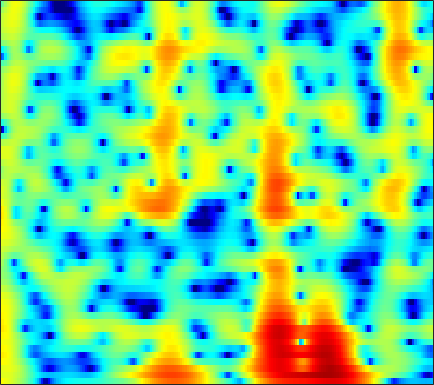

Data behind this chart, as committed beside it:
5.6439, 5.3369, 4.9327, 4.5206, 4.1962, 3.7301, 3.2096, 2.7712, 2.1176, 1.3896, 0.59939, -0.049197, -1.0334, -2.2068, -3.241, -4.8732, -6.8801, -8.7042, -11.731, -15.765, -20.591, -21.061, -17.02, -13.647
4.165, 4.249, 4.299, 4.255, 4.15, 3.902, 3.538, 3.191, 2.628, 1.947, 1.143, 0.4599, -0.555, -1.674, -2.568, -3.801, -5.028, -5.903, -6.942, -7.768, -8.33, -8.585, -8.718, -8.668
4.133, 4.446, 4.691, 4.747, 4.664, 4.399, 3.974, 3.559, 2.884, 2.077, 1.141, 0.3533, -0.8101, -2.11, -3.176, -4.723, -6.431, -7.834, -9.908, -12.27, -14.95, -17.02, -19.02, -18.6
5.759, 5.63, 5.394, 5.06, 4.729, 4.165, 3.461, 2.843, 1.907, 0.8576, -0.2915, -1.21, -2.5, -3.847, -4.879, -6.274, -7.666, -8.703, -10.06, -11.35, -12.47, -13.1, -13.49, -13.34
6.369, 6.215, 5.885, 5.407, 4.942, 4.163, 3.187, 2.318, 0.9655, -0.6185, -2.456, -4.012, -6.341, -8.916, -10.86, -12.86, -13.44, -13.01, -11.96, -10.9, -10.01, -9.44, -8.796, -8.24
5.831, 5.785, 5.555, 5.142, 4.717, 3.992, 3.069, 2.233, 0.9138, -0.6437, -2.449, -3.967, -6.175, -8.48, -10.04, -11.39, -11.48, -10.95, -9.948, -8.91, -7.987, -7.365, -6.647, -6.009
5.072, 5.159, 5.063, 4.748, 4.384, 3.751, 2.96, 2.27, 1.241, 0.111, -1.077, -1.965, -3.113, -4.191, -4.921, -5.771, -6.478, -6.927, -7.43, -7.806, -8.057, -8.101, -7.912, -7.406
5.806, 5.824, 5.62, 5.144, 4.61, 3.7, 2.597, 1.677, 0.3693, -0.9825, -2.277, -3.154, -4.144, -4.936, -5.429, -6.037, -6.707, -7.332, -8.459, -10.1, -12.63, -15.55, -22.56, -21.25
6.732, 6.517, 6.009, 5.215, 4.404, 2.999, 1.175, -0.5117, -3.313, -6.998, -11.93, -15.62, -14.58, -11.26, -9.567, -8.205, -7.524, -7.31, -7.332, -7.595, -7.977, -8.22, -8.227, -7.619
6.417, 6.154, 5.601, 4.83, 4.09, 2.845, 1.276, -0.103, -2.147, -4.284, -6.249, -7.293, -7.93, -7.869, -7.661, -7.438, -7.39, -7.44, -7.563, -7.652, -7.573, -7.356, -6.804, -5.973
5.874, 5.757, 5.401, 4.85, 4.32, 3.46, 2.434, 1.578, 0.37, -0.8745, -2.107, -2.988, -4.117, -5.178, -5.971, -7.063, -8.29, -9.36, -11.1, -13.21, -15.46, -16.26, -14.52, -11.24
5.459, 5.456, 5.252, 4.819, 4.371, 3.646, 2.778, 2.021, 0.8781, -0.3804, -1.726, -2.782, -4.238, -5.732, -6.838, -8.216, -9.496, -10.43, -11.7, -13.04, -14.16, -14.3, -12.92, -10.41
5.183, 5.133, 4.916, 4.51, 4.076, 3.337, 2.419, 1.613, 0.3685, -1.081, -2.793, -4.272, -6.553, -9.274, -11.59, -14.55, -15.51, -14.47, -12.4, -10.53, -8.932, -7.809, -6.338, -4.896
4.487, 4.338, 4.016, 3.565, 3.12, 2.361, 1.449, 0.6814, -0.4689, -1.797, -3.324, -4.602, -6.536, -8.789, -10.69, -12.9, -13.22, -12, -9.712, -7.535, -5.676, -4.483, -3.094, -1.843
3.131, 2.932, 2.506, 1.924, 1.399, 0.5794, -0.3663, -1.134, -2.185, -3.206, -4.091, -4.658, -5.239, -5.583, -5.683, -5.588, -5.205, -4.726, -3.924, -3.014, -2.059, -1.363, -0.4931, 0.2701
1.772, 1.59, 1.135, 0.4112, -0.2761, -1.377, -2.758, -3.986, -5.778, -7.523, -8.665, -8.716, -7.746, -6.277, -5.133, -3.763, -2.58, -1.801, -0.8765, -0.08303, 0.5768, 0.9982, 1.485, 1.857
0.8008, 0.7186, 0.3347, -0.3982, -1.19, -2.499, -4.081, -5.506, -8.014, -11.8, -16.69, -15.74, -10.07, -6.024, -3.856, -1.679, -0.06621, 0.8444, 1.743, 2.346, 2.672, 2.753, 2.662, 2.44
0.8084, 0.5177, -0.3329, -1.695, -3.071, -5.003, -6.247, -6.458, -6.038, -5.212, -4.124, -3.213, -1.813, -0.3097, 0.7599, 1.981, 2.956, 3.494, 3.924, 4.027, 3.799, 3.395, 2.459, 1.117
1.783, 1.128, -0.3846, -2.652, -5.057, -9.983, -14.97, -11.71, -6.871, -3.726, -1.613, -0.3975, 0.9258, 1.963, 2.598, 3.267, 3.702, 3.873, 3.89, 3.623, 3.056, 2.418, 1.22, -0.4958
2.713, 2.247, 1.411, 0.4748, -0.2165, -1.044, -1.458, -1.463, -1.102, -0.4806, 0.1689, 0.6314, 1.179, 1.603, 1.827, 2.021, 2.066, 1.997, 1.772, 1.384, 0.8125, 0.2632, -0.5973, -1.689
3.537, 3.299, 2.96, 2.541, 2.228, 1.859, 1.526, 1.329, 1.145, 1.004, 0.8981, 0.8268, 0.6937, 0.5354, 0.3874, 0.1413, -0.14, -0.3769, -0.742, -1.15, -1.624, -2.047, -2.652, -3.343
4.332, 4.238, 4.062, 3.786, 3.534, 3.168, 2.745, 2.413, 1.936, 1.411, 0.8538, 0.3967, -0.2687, -0.9717, -1.509, -2.224, -2.869, -3.277, -3.703, -3.995, -4.187, -4.328, -4.577, -4.864
5.098, 5.068, 4.875, 4.593, 4.302, 3.817, 3.268, 2.794, 2.074, 1.27, 0.3241, -0.4832, -1.69, -3.121, -4.32, -6.04, -7.75, -8.725, -9.184, -8.709, -7.785, -7.043, -6.324, -5.881
5.707, 5.588, 5.257, 4.774, 4.337, 3.668, 2.933, 2.338, 1.514, 0.6028, -0.4459, -1.346, -2.803, -4.665, -6.452, -9.653, -14.65, -21.62, -24.41, -14.99, -10.83, -8.914, -6.979, -5.737
6.235, 5.837, 5.127, 4.139, 3.317, 2.17, 1.048, 0.3436, -0.3658, -0.9294, -1.419, -1.889, -2.733, -3.826, -4.842, -6.344, -7.815, -8.694, -9.111, -8.712, -7.668, -6.775, -5.535, -4.242
6.926, 6.195, 4.887, 3.047, 1.268, -1.732, -5.224, -7.013, -6.407, -4.393, -2.909, -2.313, -2.038, -2.264, -2.727, -3.654, -4.864, -5.891, -7.202, -8.07, -7.94, -6.924, -5.207, -3.402
6.569, 5.875, 4.54, 2.776, 0.9847, -1.903, -5.289, -6.929, -6.216, -4.081, -2.485, -1.709, -1.169, -1.224, -1.584, -2.571, -4.144, -5.912, -9.589, -16.72, -20.06, -12.45, -6.971, -3.74
4.812, 4.46, 3.687, 2.69, 1.851, 0.679, -0.3086, -0.845, -1.245, -1.271, -1.097, -0.9097, -0.7728, -0.8081, -0.9872, -1.445, -2.178, -2.844, -3.809, -4.502, -4.647, -4.165, -3.352, -2.335
3.881, 3.684, 3.139, 2.328, 1.631, 0.5384, -0.4644, -1.141, -1.674, -1.79, -1.492, -1.103, -0.6213, -0.1569, 0.06748, 0.2282, 0.169, 0.06274, -0.1669, -0.4138, -0.6735, -0.8105, -0.9291, -1.137
4.05, 3.806, 3.239, 2.235, 1.18, -0.7207, -3.39, -5.866, -8.806, -7.787, -4.617, -2.661, -0.6803, 0.6681, 1.37, 1.959, 2.243, 2.28, 2.152, 1.819, 1.369, 0.8288, 0.1391, -0.7956
3.24, 3.251, 2.997, 2.314, 1.499, -0.07076, -2.258, -4.238, -6.213, -5.554, -3.131, -1.494, 0.3223, 1.549, 2.18, 2.684, 2.888, 2.829, 2.514, 1.929, 1.102, 0.3092, -1.04, -2.542
0.9613, 1.672, 2.158, 2.308, 2.186, 1.822, 1.334, 0.9625, 0.6576, 0.6345, 0.8535, 1.147, 1.545, 1.899, 2.071, 2.165, 2.033, 1.792, 1.222, 0.366, -0.878, -1.971, -4.021, -6.461
0.289, 1.27, 2.145, 2.643, 2.8, 2.818, 2.656, 2.48, 2.173, 1.9, 1.633, 1.508, 1.331, 1.23, 1.158, 1.044, 0.8057, 0.5577, 0.02026, -0.7751, -1.961, -3.008, -4.975, -7.466
2.135, 2.655, 3.17, 3.424, 3.463, 3.316, 2.948, 2.557, 1.86, 1.036, 0.1681, -0.4543, -1.078, -1.373, -1.373, -1.212, -0.994, -0.9085, -0.9483, -1.237, -1.769, -2.346, -3.216, -4.234
3.852, 4.061, 4.184, 4.156, 4.01, 3.598, 2.926, 2.188, 0.8989, -0.9375, -3.378, -5.742, -8.867, -9.371, -7.61, -5.138, -3.358, -2.508, -1.833, -1.587, -1.608, -1.86, -2.189, -2.613
4.104, 4.177, 4.223, 4.17, 4.027, 3.671, 3.051, 2.382, 1.126, -0.604, -3.01, -5.243, -8.311, -8.768, -7.124, -4.77, -3.121, -2.346, -1.837, -1.795, -2.151, -2.554, -3.298, -3.951
2.21, 2.305, 2.563, 2.835, 3.005, 3.135, 3.074, 2.895, 2.442, 1.814, 1.064, 0.4821, -0.1224, -0.4639, -0.5235, -0.4634, -0.4224, -0.4996, -0.8531, -1.595, -2.874, -4.122, -6.638, -10.02
-3.401, -3.066, -1.964, -0.5272, 0.4728, 1.546, 2.309, 2.667, 2.936, 2.961, 2.85, 2.712, 2.471, 2.231, 2.042, 1.76, 1.393, 1.025, 0.3653, -0.5816, -1.895, -3.194, -5.393, -7.955
-24.24, -18.21, -8.398, -3.993, -1.864, 0.08488, 1.363, 1.987, 2.508, 2.738, 2.764, 2.707, 2.55, 2.361, 2.207, 1.988, 1.738, 1.5, 1.089, 0.5533, -0.08715, -0.731, -1.539, -2.351
-4.636, -4.121, -2.797, -1.291, -0.2011, 0.9147, 1.67, 1.987, 2.111, 1.978, 1.626, 1.282, 0.8508, 0.5292, 0.4246, 0.4722, 0.6338, 0.7831, 0.9114, 0.9261, 0.8319, 0.616, 0.2977, -0.1779
0.3619, 0.8849, 1.513, 2.095, 2.462, 2.745, 2.758, 2.572, 1.964, 0.9621, -0.4883, -1.891, -3.874, -5.288, -5.212, -3.895, -2.267, -1.213, -0.1468, 0.5561, 0.8969, 1.038, 0.9423, 0.6299
2.204, 2.69, 3.24, 3.619, 3.732, 3.699, 3.36, 2.878, 1.895, 0.3714, -1.851, -4.134, -8.726, -15.15, -13.61, -7.984, -4.626, -2.962, -1.461, -0.5045, 0.04733, 0.2676, 0.2744, 0.06813
2.141, 2.7, 3.292, 3.653, 3.773, 3.722, 3.41, 2.982, 2.175, 1.093, -0.2302, -1.308, -2.668, -3.651, -3.947, -3.831, -3.34, -2.9, -2.368, -1.962, -1.649, -1.599, -1.577, -1.749
1.698, 2.422, 3.131, 3.613, 3.839, 3.898, 3.721, 3.438, 2.845, 2.059, 1.124, 0.3512, -0.7008, -1.677, -2.335, -3.064, -3.563, -3.83, -3.999, -4.045, -4.055, -4.025, -4.007, -4.076
1.434, 2.319, 3.269, 3.947, 4.267, 4.465, 4.396, 4.179, 3.665, 2.895, 1.882, 0.9711, -0.4466, -2.071, -3.395, -5.149, -6.696, -7.482, -7.914, -7.837, -7.69, -7.473, -7.427, -7.296
1.221, 2.274, 3.414, 4.216, 4.61, 4.911, 4.927, 4.747, 4.268, 3.489, 2.368, 1.264, -0.5726, -3.025, -5.409, -9.75, -16.65, -22.51, -16.87, -13.24, -11.79, -11.84, -12.61, -13.56
1.04, 2.012, 3.031, 3.818, 4.257, 4.615, 4.73, 4.645, 4.29, 3.651, 2.71, 1.794, 0.2333, -1.715, -3.465, -6.084, -8.691, -10.01, -10.46, -10.34, -10.66, -11.7, -14.16, -18.64
0.2399, 0.8786, 1.706, 2.474, 2.971, 3.459, 3.742, 3.809, 3.679, 3.303, 2.713, 2.161, 1.249, 0.2079, -0.6091, -1.708, -2.708, -3.349, -4.064, -4.659, -5.323, -5.766, -6.394, -6.875
-2.756, -2.29, -1.242, -0.0373, 0.8163, 1.718, 2.304, 2.546, 2.597, 2.388, 1.991, 1.623, 1.098, 0.5976, 0.2877, -0.07712, -0.3373, -0.4938, -0.6768, -0.8381, -1.049, -1.139, -1.306, -1.477
-14, -11.73, -6.486, -3.002, -1.214, 0.378, 1.242, 1.491, 1.413, 0.9179, 0.1081, -0.6174, -1.358, -1.653, -1.513, -0.9633, -0.2797, 0.205, 0.745, 1.123, 1.412, 1.539, 1.587, 1.551
-6.498, -5.829, -3.646, -1.444, -0.1925, 0.9263, 1.421, 1.365, 0.7213, -0.6634, -2.983, -5.588, -10.69, -12.5, -8.652, -4.522, -1.919, -0.5611, 0.73, 1.605, 2.181, 2.412, 2.598, 2.635
-0.234, 0.2052, 0.8828, 1.543, 1.934, 2.253, 2.221, 1.944, 1.147, -0.1713, -2.034, -3.729, -5.877, -6.517, -5.616, -3.788, -2.144, -1.139, -0.1475, 0.5619, 0.9844, 1.2, 1.329, 1.281
1.573, 2.053, 2.581, 2.974, 3.169, 3.237, 3.071, 2.787, 2.201, 1.408, 0.4648, -0.2539, -1.131, -1.748, -2.024, -2.147, -2.099, -2.021, -1.882, -1.773, -1.674, -1.609, -1.658, -1.832
2.334, 2.868, 3.443, 3.841, 4.017, 4.067, 3.915, 3.657, 3.145, 2.445, 1.586, 0.8629, -0.1985, -1.308, -2.142, -3.209, -4.155, -4.75, -5.276, -5.535, -5.555, -5.589, -5.633, -5.758
2.65, 3.276, 3.933, 4.39, 4.593, 4.691, 4.568, 4.326, 3.791, 3.006, 1.969, 1.001, -0.5218, -2.373, -3.997, -6.517, -9.326, -11.25, -12.61, -12.17, -11.25, -10.72, -10.24, -10.15
2.322, 3.036, 3.821, 4.418, 4.724, 4.937, 4.898, 4.699, 4.188, 3.382, 2.254, 1.172, -0.611, -2.872, -4.965, -8.559, -13.55, -19.06, -23.73, -18.42, -15.5, -14.37, -13.97, -14.32
0.9831, 1.872, 2.972, 3.876, 4.4, 4.844, 4.999, 4.914, 4.532, 3.833, 2.809, 1.843, 0.2515, -1.668, -3.296, -5.658, -8.094, -9.731, -11.47, -12.62, -13.47, -14.24, -15.68, -17.73
-1.873, -0.3212, 1.518, 2.991, 3.849, 4.651, 5.077, 5.152, 4.939, 4.378, 3.49, 2.621, 1.214, -0.425, -1.775, -3.641, -5.5, -6.834, -8.501, -9.995, -11.56, -12.96, -15.09, -17.91
